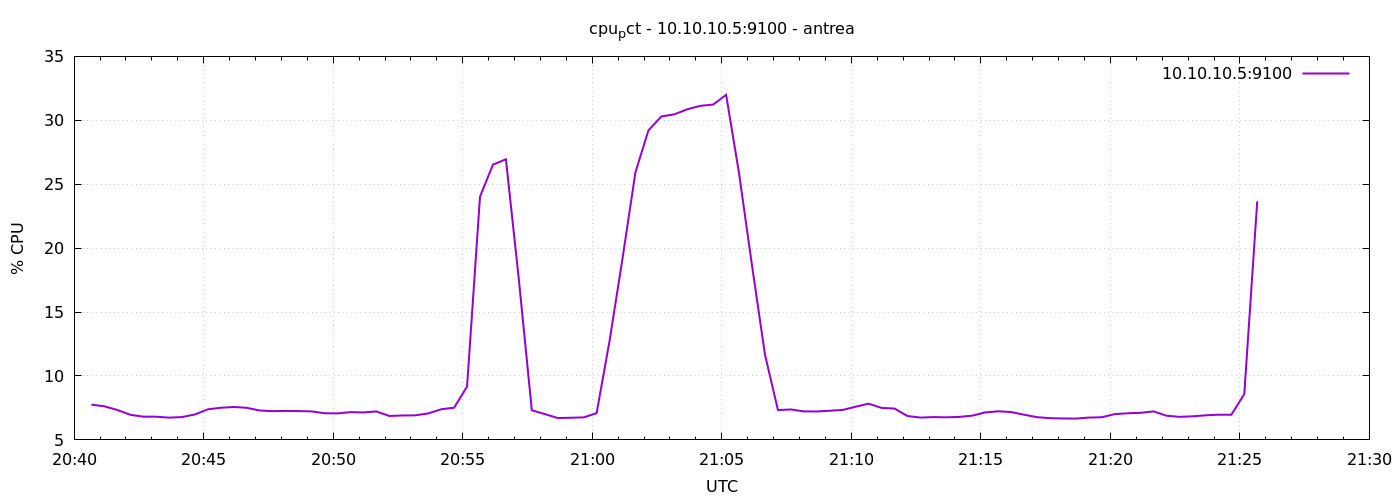

Values plotted in this chart, from the file beside it:
1777149640	7.757142857132893
1777149670	7.629
1777149700	7.343
1777149730	6.967
1777149760	6.819
1777149790	6.814
1777149820	6.743
1777149850	6.786
1777149880	6.995
1777149910	7.393
1777149940	7.514
1777149970	7.576
1777150000	7.51
1777150030	7.3
1777150060	7.248
1777150090	7.267
1777150120	7.252
1777150150	7.23
1777150180	7.086
1777150210	7.071
1777150240	7.172
1777150270	7.148
1777150300	7.229
1777150330	6.871
1777150360	6.91
1777150390	6.921
1777150420	7.071
1777150450	7.395
1777150480	7.519
1777150510	9.171
1777150540	24.03
1777150570	26.53
1777150600	26.95
1777150630	17.53
1777150660	7.319
1777150690	7.019
1777150720	6.71
1777150750	6.733
1777150780	6.762
1777150810	7.092
1777150840	12.74
1777150870	19.19
1777150900	25.93
1777150930	29.21
1777150960	30.3
1777150990	30.47
1777151020	30.86
1777151050	31.13
1777151080	31.23
1777151110	31.99
1777151140	25.84
1777151170	18.62
1777151200	11.67
1777151230	7.333
1777151260	7.381
1777151290	7.23
1777151320	7.224
1777151350	7.281
1777151380	7.343
1777151410	7.597
1777151440	7.833
... 30 more rows
